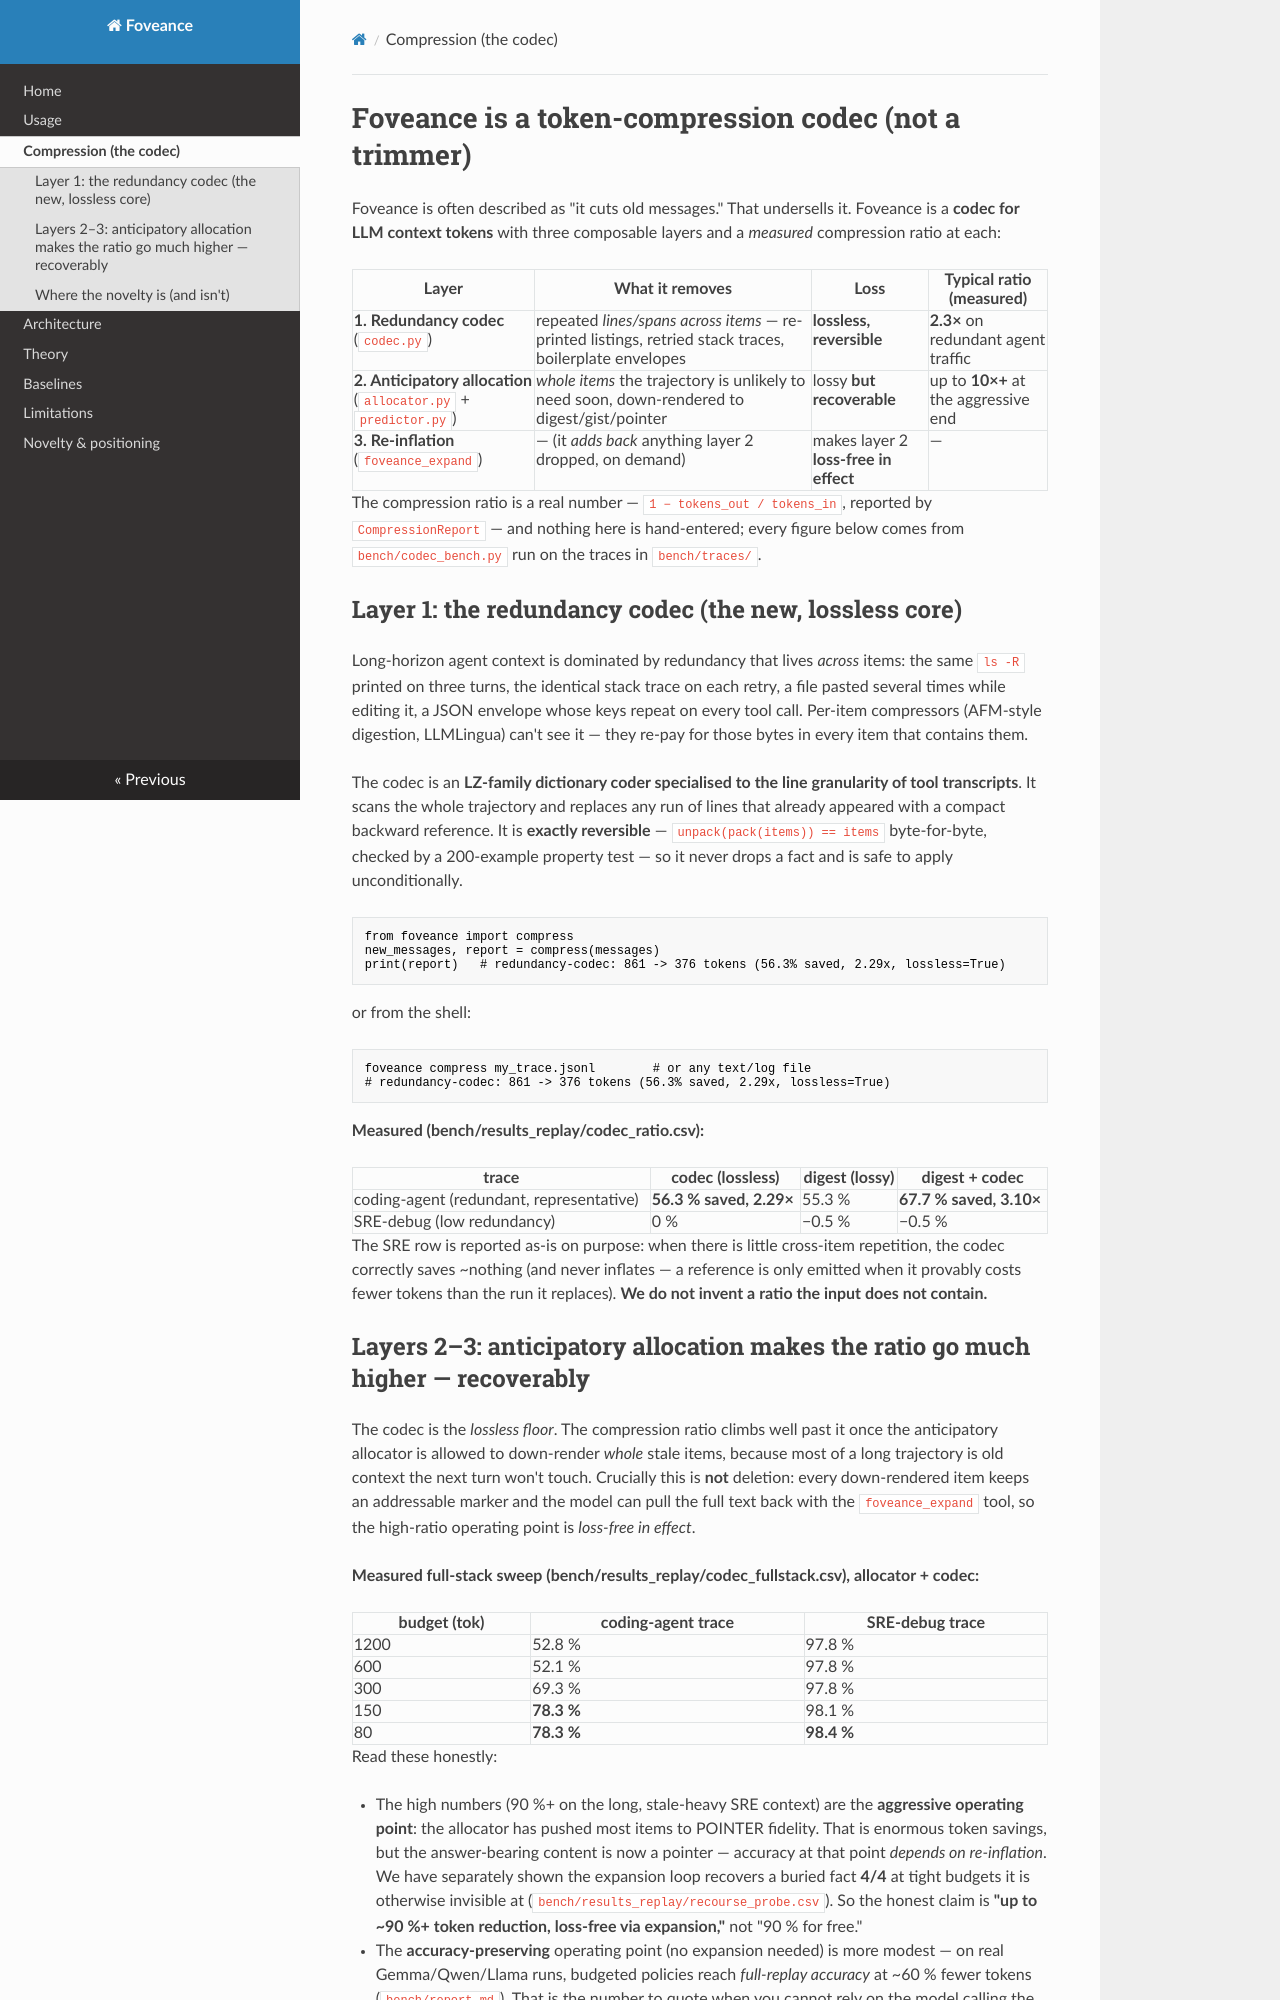

repository: Aimaghsoodi/foveance · page: compression/index.html · generator: mkdocs

# Foveance is a token-compression codec (not a trimmer)

Foveance is often described as "it cuts old messages." That undersells it. Foveance is a **codec
for LLM context tokens** with three composable layers and a *measured* compression ratio at each:

| Layer | What it removes | Loss | Typical ratio (measured) |
|---|---|---|---|
| **1. Redundancy codec** (`codec.py`) | repeated *lines/spans across items* — re-printed listings, retried stack traces, boilerplate envelopes | **lossless, reversible** | **2.3×** on redundant agent traffic |
| **2. Anticipatory allocation** (`allocator.py` + `predictor.py`) | *whole items* the trajectory is unlikely to need soon, down-rendered to digest/gist/pointer | lossy **but recoverable** | up to **10×+** at the aggressive end |
| **3. Re-inflation** (`foveance_expand`) | — (it *adds back* anything layer 2 dropped, on demand) | makes layer 2 **loss-free in effect** | — |

The compression ratio is a real number — `1 − tokens_out / tokens_in`, reported by
`CompressionReport` — and nothing here is hand-entered; every figure below comes from
`bench/codec_bench.py` run on the traces in `bench/traces/`.

## Layer 1: the redundancy codec (the new, lossless core)

Long-horizon agent context is dominated by redundancy that lives *across* items: the same
`ls -R` printed on three turns, the identical stack trace on each retry, a file pasted several
times while editing it, a JSON envelope whose keys repeat on every tool call. Per-item
compressors (AFM-style digestion, LLMLingua) can't see it — they re-pay for those bytes in every
item that contains them.

The codec is an **LZ-family dictionary coder specialised to the line granularity of tool
transcripts**. It scans the whole trajectory and replaces any run of lines that already appeared
with a compact backward reference. It is **exactly reversible** — `unpack(pack(items)) == items`
byte-for-byte, checked by a 200-example property test — so it never drops a fact and is safe to
apply unconditionally.

```python
from foveance import compress
new_messages, report = compress(messages)
print(report)   # redundancy-codec: 861 -> 376 tokens (56.3% saved, 2.29x, lossless=True)
```

or from the shell:

```bash
foveance compress my_trace.jsonl        # or any text/log file
# redundancy-codec: 861 -> 376 tokens (56.3% saved, 2.29x, lossless=True)
```

**Measured (bench/results_replay/codec_ratio.csv):**

| trace | codec (lossless) | digest (lossy) | digest + codec |
|---|---|---|---|
| coding-agent (redundant, representative) | **56.3 % saved, 2.29×** | 55.3 % | **67.7 % saved, 3.10×** |
| SRE-debug (low redundancy) | 0 % | −0.5 % | −0.5 % |

The SRE row is reported as-is on purpose: when there is little cross-item repetition, the codec
correctly saves ~nothing (and never inflates — a reference is only emitted when it provably costs
fewer tokens than the run it replaces). **We do not invent a ratio the input does not contain.**
